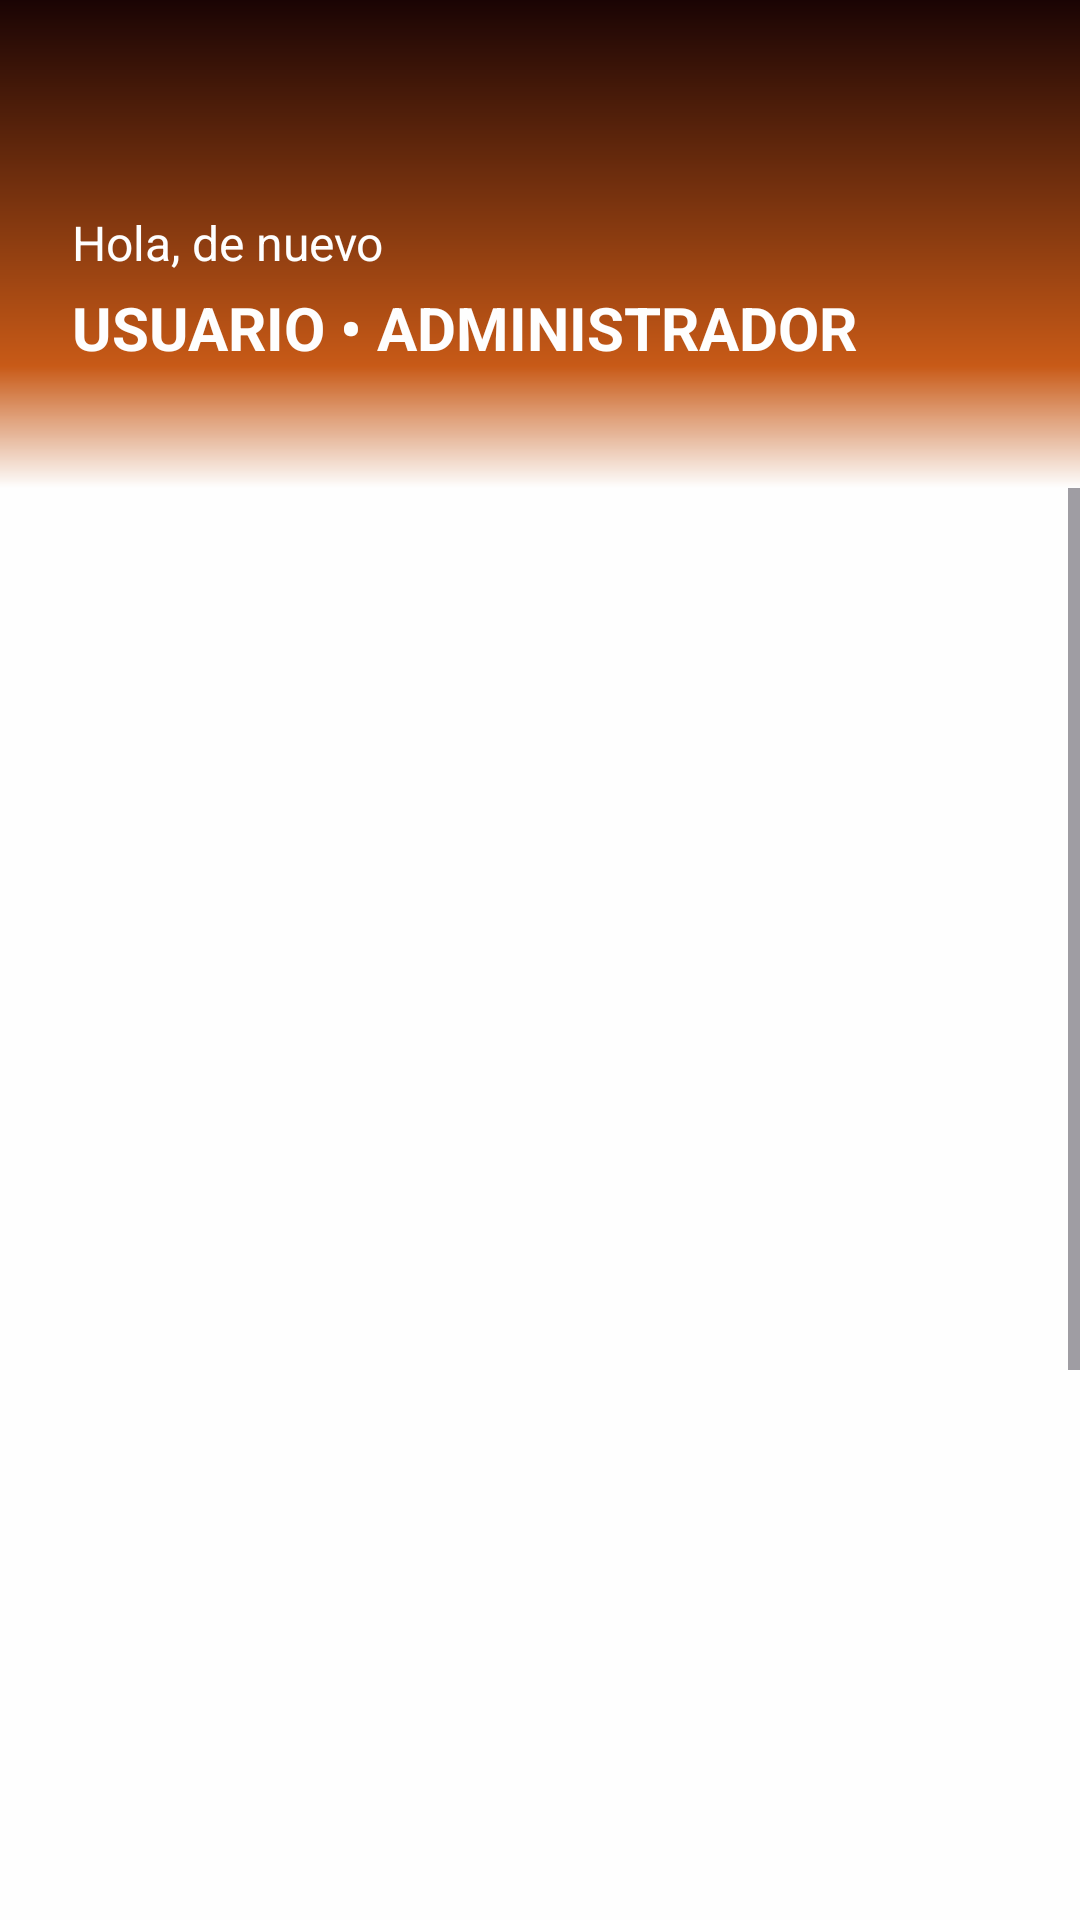

Android layout source for this screen:
<!-- AndroidManifest.xml: application theme Theme.ClubFocus -->
<!-- res/layout/activity_home.xml -->
<?xml version="1.0" encoding="utf-8"?>
<LinearLayout

    xmlns:android="http://schemas.android.com/apk/res/android"
    xmlns:app="http://schemas.android.com/apk/res-auto"
    xmlns:tools="http://schemas.android.com/tools"
    android:layout_width="match_parent"
    android:layout_height="match_parent"
    android:orientation="vertical"
    android:background="@color/white"
    tools:context=".HomeActivity">

    
    <LinearLayout
        android:layout_width="match_parent"
        android:layout_height="wrap_content"
        android:background="@drawable/bg_gradient_top"
        android:paddingHorizontal="24dp"
        android:orientation="vertical"
        android:paddingTop="70dp"
        android:paddingBottom="40dp">

        <TextView
            android:layout_width="wrap_content"
            android:layout_height="wrap_content"
            android:text="@string/home_welcome"
            android:textColor="@color/white"
            android:textSize="16sp" />

        
        <TextView
            android:id="@+id/tvUsuario"
            android:layout_width="wrap_content"
            android:layout_height="wrap_content"
            android:layout_marginTop="4dp"
            android:text="@string/home_user_role"
            android:textColor="@color/white"
            android:textSize="20sp"
            android:textStyle="bold"/>

        <TextView
            android:id="@+id/tvAdministrarUsuarios"
            android:layout_width="wrap_content"
            android:layout_height="wrap_content"
            android:layout_marginTop="12dp"
            android:background="@drawable/bg_borde_card"
            android:paddingHorizontal="12dp"
            android:paddingVertical="8dp"
            android:text="@string/admin_panel_titulo"
            android:textColor="@color/primary"
            android:textSize="12sp"
            android:textStyle="bold"
            android:visibility="gone" />
    </LinearLayout>

    <ScrollView
        android:layout_width="match_parent"
        android:layout_height="0dp"
        android:layout_weight="1"
        android:fillViewport="true"
        android:scrollbars="vertical">

        <LinearLayout
            android:layout_width="match_parent"
            android:layout_height="0dp"
            android:layout_weight="1"
            android:gravity="center_horizontal"
            android:orientation="vertical"
            android:paddingHorizontal="32dp"
            android:paddingTop="64dp"
            tools:ignore="TextContrastCheck,VisualLintTextFieldSize"
            android:paddingBottom="60dp">


            
            <Button
                android:id="@+id/btnRegistrarSocio"
                style="@style/ButtonPrimaryL"
                android:layout_marginTop="24dp"
                android:text="@string/btn_registrar_socio"
                app:icon="@drawable/ic_registrar_socio" />

            
            <Button
                android:id="@+id/btnCobroCuotas"
                style="@style/ButtonPrimaryL"
                android:layout_marginTop="24dp"
                android:text="@string/btn_cobro_cuotas"
                app:icon="@drawable/ic_cobro_cuotas" />

            
            <Button
                android:id="@+id/btnVencimientos"
                style="@style/ButtonPrimaryL"
                android:layout_marginTop="24dp"
                android:text="@string/btn_vencimientos"
                app:icon="@drawable/ic_vencimientos" />

            
            <Button
                android:id="@+id/btnCarnets"
                style="@style/ButtonPrimaryL"
                android:layout_marginTop="24dp"
                android:text="@string/btn_carnets"
                app:icon="@drawable/ic_carnets" />

            
            <Button
                android:id="@+id/btnHistorialPagos"
                style="@style/ButtonPrimaryL"
                android:layout_marginTop="24dp"
                android:text="@string/btn_historial_pagos"
                app:icon="@drawable/ic_historial" />

            
            <Button
                android:id="@+id/btnClientes"
                style="@style/ButtonPrimaryL"
                android:layout_marginTop="24dp"
                android:text="@string/btn_gestion_clientes"
                app:icon="@drawable/ic_gestion_cliente" />

            <Space
                android:layout_width="match_parent"
                android:layout_height="0dp"
                android:layout_weight="1"/>

            
            <TextView
                android:id="@+id/tvCerrarSesion"
                android:layout_width="wrap_content"
                android:layout_height="wrap_content"
                android:layout_marginBottom="80dp"
                android:layout_marginTop="40dp"
                android:text="@string/btn_cerrar_sesion"
                android:textColor="@color/primary"
                android:textSize="20sp"
                android:textStyle="bold"
                app:drawableStartCompat="@drawable/ic_logout"
                android:drawablePadding="12dp"
                app:drawableTint="@color/primary"
                android:gravity="center_vertical"
                android:layout_gravity="center_horizontal"/>

        </LinearLayout>

    </ScrollView>

</LinearLayout>
<!-- resources referenced by this layout -->
<resources>
  <color name="primary">#f95f00</color>
  <color name="white">#FEFEFE</color>
  <!-- drawable bg_borde_card (drawable) -->
  <?xml version="1.0" encoding="utf-8"?>
  <shape xmlns:android="http://schemas.android.com/apk/res/android"
      android:shape="rectangle">
  
      <solid android:color="@color/white" />
  
      <stroke
          android:width="1dp"
          android:color="@color/secondary" />
  
      <corners android:radius="16dp" />
  
  </shape>
  <!-- drawable bg_gradient_top (drawable) -->
  <?xml version="1.0" encoding="utf-8"?>
  <shape xmlns:android="http://schemas.android.com/apk/res/android"
      android:shape="rectangle">
  
      <gradient
          android:type="linear"
          android:angle="270"
          android:startColor="@color/dark"
          android:centerColor="@color/secondary"
          android:endColor="@color/gmp_ref_palette_neutral_transparent"
          android:centerX="0.75" />
  
  </shape>
  <!-- drawable ic_cobro_cuotas (drawable) -->
  <vector xmlns:android="http://schemas.android.com/apk/res/android"
      android:width="24dp"
      android:height="24dp"
      android:viewportWidth="24"
      android:viewportHeight="24"
      android:tint="@color/white"> 
  
      <path
          android:fillColor="@android:color/white"
          android:pathData="M20,4H4C2.89,4 2.01,4.89 2.01,6L2,18c0,1.11 0.89,2 2,2h16c1.11,0 2,-0.89 2,-2V6c0,-1.11 -0.89,-2 -2,-2zM20,18H4v-6h16v6zM20,8H4V6h16v2z"/>
  </vector>
  <!-- drawable ic_logout (drawable) -->
  <vector xmlns:android="http://schemas.android.com/apk/res/android"
      android:width="24dp"
      android:height="24dp"
      android:viewportWidth="24"
      android:viewportHeight="24"
      android:tint="@color/primary"> 
  
      <path
          android:fillColor="@color/primary"
          android:pathData="M10.09,15.59L11.5,17l5,-5 -5,-5 -1.41,1.41L12.67,11H3v2h9.67l-2.58,2.59zM19,3H5c-1.11,0 -2,0.9 -2,2v4h2V5h14v14H5v-4H3v4c0,1.1 0.89,2 2,2h14c1.1,0 2,-0.9 2,-2V5c0,-1.1 -0.9,-2 -2,-2z"/>
  </vector>
  <!-- drawable ic_vencimientos (drawable) -->
  <vector xmlns:android="http://schemas.android.com/apk/res/android"
      android:width="24dp"
      android:height="24dp"
      android:viewportWidth="24"
      android:viewportHeight="24"
      android:tint="@color/white">
  
      <path
          android:fillColor="@android:color/white"
          android:pathData="M19,4h-1V2h-2v2H8V2H6v2H5c-1.11,0 -1.99,0.9 -1.99,2L3,20c0,1.1 0.89,2 2,2h14c1.1,0 2,-0.9 2,-2V6c0,-1.1 -0.9,-2 -2,-2zM19,20H5V10h14v10zM19,8H5V6h14v2z"/>
  </vector>
  <string name="admin_panel_titulo">Administración de Usuarios</string>
  <string name="btn_carnets">CARNETS</string>
  <string name="btn_cerrar_sesion">Cerrar sesión</string>
  <string name="btn_cobro_cuotas">COBRO DE CUOTAS</string>
  <string name="btn_gestion_clientes">GESTIÓN DE CLIENTES</string>
  <string name="btn_historial_pagos">HISTORIAL DE PAGOS</string>
  <string name="btn_registrar_socio">REGISTRAR SOCIO / NO SOCIO</string>
  <string name="btn_vencimientos">VENCIMIENTOS</string>
  <string name="home_user_role">USUARIO • ADMINISTRADOR</string>
  <string name="home_welcome">Hola, de nuevo</string>
  <style name="ButtonPrimaryL" parent="ButtonBase">
          <item name="android:textColor">@color/white</item>
          <item name="backgroundTint">@color/primary</item>
  
      </style>
  <style name="Theme.ClubFocus" parent="Base.Theme.ClubFocus" />
  <color name="secondary">#C85A17</color>
  <color name="dark">#1A0404</color>
  <style name="Base.Theme.ClubFocus" parent="Theme.Material3.DayNight.NoActionBar">
          
          
      </style>
</resources>
